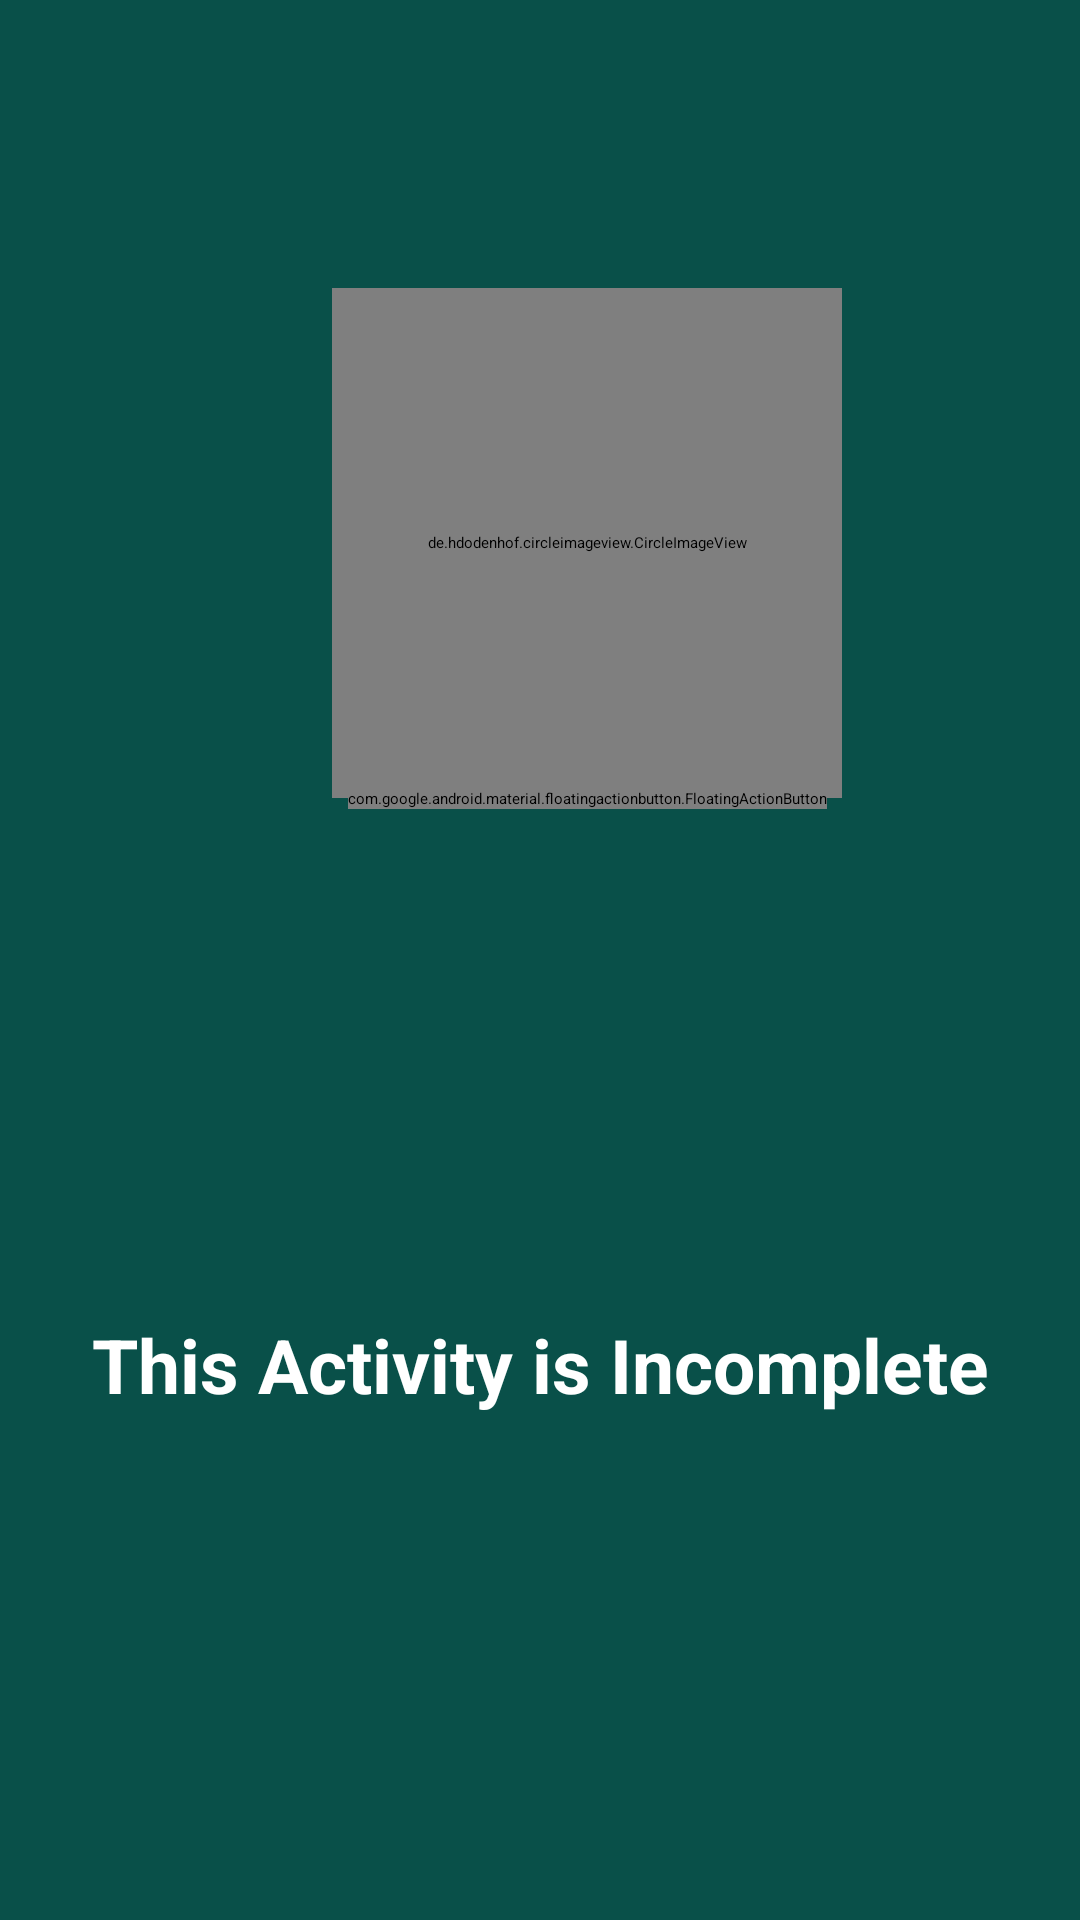

Reconstruct the res/layout file that produces this screen, plus the resources it refers to.
<!-- AndroidManifest.xml: application theme Theme.WhatsApp -->
<!-- res/layout/activity_settings.xml -->
<?xml version="1.0" encoding="utf-8"?>
<androidx.constraintlayout.widget.ConstraintLayout xmlns:android="http://schemas.android.com/apk/res/android"
    xmlns:app="http://schemas.android.com/apk/res-auto"
    xmlns:tools="http://schemas.android.com/tools"
    android:layout_width="match_parent"
    android:layout_height="match_parent"
    android:background="@color/colorPrimaryDark"
    tools:context=".SettingsActivity">

    <ImageView
        android:id="@+id/profilebackarrow"
        android:layout_width="wrap_content"
        android:layout_height="wrap_content"
        android:padding="10dp"
        app:layout_constraintStart_toStartOf="parent"
        app:layout_constraintTop_toTopOf="parent"
        app:srcCompat="@drawable/back_arrow" />

    <de.hdodenhof.circleimageview.CircleImageView
        android:id="@+id/profileActivitiesimageview"
        android:layout_width="170dp"
        android:layout_height="170dp"
        android:layout_marginTop="96dp"
        android:src="@mipmap/ic_launcher"
        app:civ_border_color="@color/colorPrimary"

        app:civ_border_width="2dp"
        app:layout_constraintEnd_toEndOf="parent"
        app:layout_constraintHorizontal_bias="0.583"
        app:layout_constraintStart_toStartOf="parent"
        app:layout_constraintTop_toTopOf="parent" />

    <com.google.android.material.floatingactionbutton.FloatingActionButton
        android:id="@+id/floatingActionButton"
        android:layout_width="wrap_content"
        android:layout_height="wrap_content"
        app:layout_constraintBottom_toBottomOf="@+id/profileActivitiesimageview"
        app:layout_constraintEnd_toEndOf="@+id/profileActivitiesimageview"
        app:layout_constraintStart_toStartOf="@+id/profileActivitiesimageview"
        app:layout_constraintTop_toBottomOf="@+id/profileActivitiesimageview"
        app:srcCompat="@drawable/addicon" />

    <TextView
        android:id="@+id/textView2"
        android:layout_width="wrap_content"
        android:layout_height="wrap_content"
        android:text="This Activity is Incomplete"
        android:textSize="25sp"
        android:textColor="@color/white"
        android:textStyle="bold"
        app:layout_constraintBottom_toBottomOf="parent"
        app:layout_constraintEnd_toEndOf="parent"
        app:layout_constraintStart_toStartOf="parent"
        app:layout_constraintTop_toBottomOf="@+id/floatingActionButton" />


</androidx.constraintlayout.widget.ConstraintLayout>
<!-- resources referenced by this layout -->
<resources>
  <color name="colorPrimary">#0b6156 </color>
  <color name="colorPrimaryDark">#095049</color>
  <color name="white">#FFFFFFFF</color>
  <!-- drawable back_arrow (drawable) -->
  <vector android:height="24dp" android:tint="#0E0C0C"
      android:viewportHeight="24" android:viewportWidth="24"
      android:width="24dp" xmlns:android="http://schemas.android.com/apk/res/android">
      <path android:fillColor="@android:color/white" android:pathData="M20,11H7.83l5.59,-5.59L12,4l-8,8 8,8 1.41,-1.41L7.83,13H20v-2z"/>
  </vector>
</resources>
